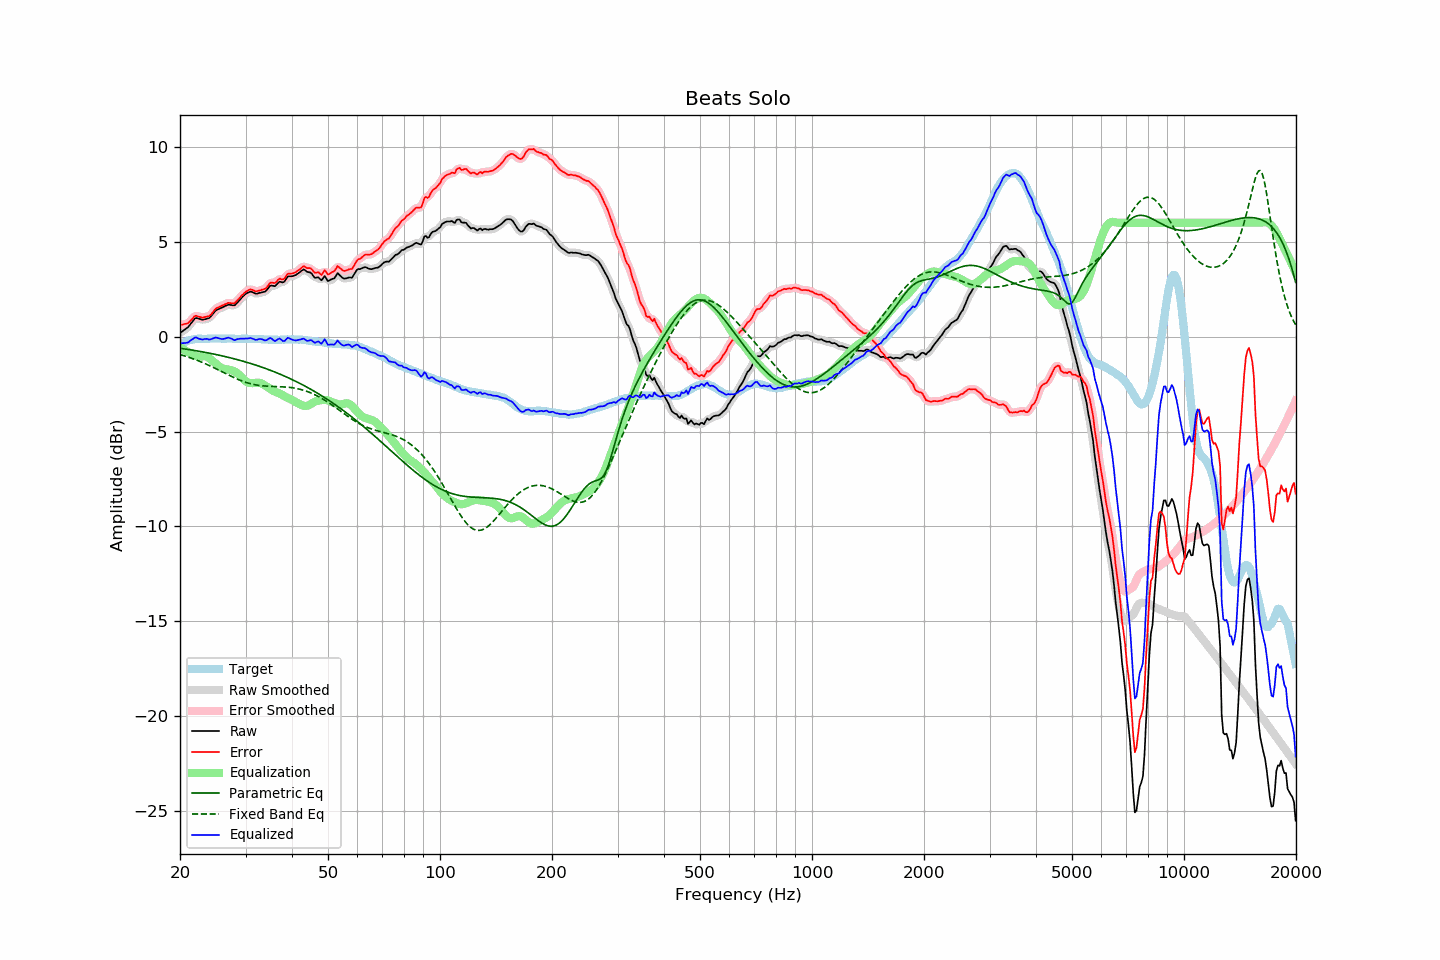

The table this chart was drawn from, first rows:
frequency, raw, error, smoothed, error_smoothed, equalization, parametric_eq, fixed_band_eq, equalized_raw, equalized_smoothed, target
20.00, 0.21, 0.63, 0.21, 0.63, -0.55, -0.61, -0.94, -0.34, -0.34, -0.42
20.20, 0.26, 0.63, 0.26, 0.63, -0.60, -0.62, -0.97, -0.35, -0.35, -0.37
20.40, 0.32, 0.64, 0.31, 0.64, -0.66, -0.64, -0.99, -0.34, -0.35, -0.32
20.61, 0.38, 0.67, 0.37, 0.66, -0.71, -0.65, -1.02, -0.34, -0.34, -0.30
20.81, 0.44, 0.68, 0.43, 0.68, -0.76, -0.66, -1.04, -0.32, -0.33, -0.25
21.02, 0.50, 0.70, 0.51, 0.72, -0.81, -0.67, -1.07, -0.31, -0.29, -0.21
21.23, 0.61, 0.79, 0.60, 0.79, -0.85, -0.69, -1.10, -0.24, -0.25, -0.19
21.44, 0.72, 0.88, 0.71, 0.88, -0.89, -0.70, -1.13, -0.17, -0.17, -0.17
21.66, 0.81, 0.96, 0.83, 0.98, -0.94, -0.71, -1.16, -0.13, -0.11, -0.15
21.87, 0.94, 1.07, 0.92, 1.05, -0.99, -0.73, -1.19, -0.05, -0.07, -0.14
22.09, 0.99, 1.10, 0.97, 1.09, -1.02, -0.74, -1.22, -0.04, -0.06, -0.12
22.31, 0.97, 1.07, 0.97, 1.08, -1.05, -0.76, -1.26, -0.08, -0.07, -0.11
22.54, 0.94, 1.04, 0.94, 1.05, -1.05, -0.77, -1.29, -0.12, -0.11, -0.11
22.76, 0.92, 1.02, 0.91, 1.02, -1.05, -0.79, -1.33, -0.13, -0.14, -0.11
22.99, 0.89, 1.00, 0.90, 1.02, -1.04, -0.80, -1.36, -0.15, -0.14, -0.12
23.22, 0.91, 1.02, 0.91, 1.02, -1.03, -0.82, -1.40, -0.13, -0.13, -0.12
23.45, 0.93, 1.05, 0.92, 1.04, -1.04, -0.83, -1.44, -0.12, -0.13, -0.12
23.69, 0.96, 1.07, 0.94, 1.06, -1.07, -0.85, -1.47, -0.12, -0.13, -0.11
23.92, 0.97, 1.08, 0.99, 1.09, -1.12, -0.87, -1.51, -0.16, -0.14, -0.11
24.16, 1.05, 1.15, 1.05, 1.15, -1.19, -0.88, -1.55, -0.14, -0.14, -0.10
24.40, 1.15, 1.24, 1.14, 1.24, -1.26, -0.90, -1.59, -0.11, -0.11, -0.09
24.65, 1.25, 1.35, 1.25, 1.35, -1.33, -0.92, -1.63, -0.08, -0.08, -0.10
24.89, 1.36, 1.46, 1.34, 1.44, -1.40, -0.93, -1.67, -0.05, -0.06, -0.10
25.14, 1.42, 1.52, 1.41, 1.51, -1.47, -0.95, -1.71, -0.06, -0.06, -0.10
25.39, 1.46, 1.55, 1.46, 1.56, -1.54, -0.97, -1.76, -0.09, -0.08, -0.09
25.65, 1.50, 1.59, 1.49, 1.59, -1.60, -0.99, -1.80, -0.11, -0.11, -0.09
25.91, 1.53, 1.63, 1.53, 1.63, -1.65, -1.01, -1.84, -0.13, -0.12, -0.10
26.16, 1.57, 1.67, 1.57, 1.67, -1.69, -1.03, -1.88, -0.12, -0.12, -0.10
26.43, 1.61, 1.71, 1.61, 1.72, -1.71, -1.05, -1.93, -0.10, -0.10, -0.10
26.69, 1.65, 1.75, 1.65, 1.75, -1.72, -1.07, -1.97, -0.07, -0.07, -0.11
26.96, 1.69, 1.78, 1.67, 1.77, -1.73, -1.09, -2.01, -0.05, -0.06, -0.10
27.23, 1.68, 1.77, 1.68, 1.77, -1.75, -1.11, -2.05, -0.07, -0.07, -0.10
27.50, 1.67, 1.76, 1.66, 1.76, -1.77, -1.13, -2.09, -0.10, -0.11, -0.10
27.77, 1.65, 1.75, 1.65, 1.75, -1.80, -1.15, -2.13, -0.15, -0.15, -0.11
28.05, 1.65, 1.76, 1.67, 1.78, -1.84, -1.17, -2.17, -0.19, -0.16, -0.11
28.33, 1.74, 1.86, 1.73, 1.85, -1.89, -1.19, -2.21, -0.15, -0.16, -0.12
28.62, 1.82, 1.95, 1.82, 1.94, -1.95, -1.22, -2.25, -0.13, -0.13, -0.12
28.90, 1.92, 2.03, 1.92, 2.04, -2.03, -1.24, -2.28, -0.11, -0.11, -0.11
29.19, 2.02, 2.14, 2.01, 2.13, -2.12, -1.26, -2.32, -0.10, -0.10, -0.12
29.48, 2.11, 2.21, 2.11, 2.22, -2.21, -1.29, -2.35, -0.10, -0.10, -0.10
29.78, 2.19, 2.30, 2.19, 2.30, -2.29, -1.31, -2.38, -0.11, -0.10, -0.11
30.08, 2.26, 2.37, 2.26, 2.37, -2.36, -1.34, -2.41, -0.09, -0.10, -0.11
30.38, 2.31, 2.42, 2.31, 2.43, -2.40, -1.36, -2.44, -0.10, -0.09, -0.12
30.68, 2.35, 2.46, 2.35, 2.47, -2.43, -1.39, -2.46, -0.08, -0.08, -0.12
30.99, 2.38, 2.49, 2.36, 2.48, -2.44, -1.41, -2.48, -0.07, -0.08, -0.12
31.30, 2.35, 2.47, 2.34, 2.46, -2.45, -1.44, -2.50, -0.10, -0.11, -0.12
31.61, 2.31, 2.43, 2.31, 2.43, -2.44, -1.47, -2.52, -0.14, -0.14, -0.12
31.93, 2.27, 2.39, 2.28, 2.40, -2.43, -1.50, -2.54, -0.17, -0.16, -0.12
32.24, 2.27, 2.40, 2.27, 2.40, -2.43, -1.52, -2.55, -0.16, -0.15, -0.13
32.57, 2.30, 2.42, 2.29, 2.42, -2.42, -1.55, -2.57, -0.13, -0.14, -0.13
32.89, 2.32, 2.44, 2.31, 2.44, -2.44, -1.58, -2.58, -0.12, -0.13, -0.13
33.22, 2.34, 2.47, 2.33, 2.47, -2.47, -1.61, -2.59, -0.14, -0.14, -0.14
33.55, 2.36, 2.50, 2.35, 2.49, -2.52, -1.64, -2.59, -0.17, -0.17, -0.14
33.89, 2.38, 2.53, 2.39, 2.54, -2.58, -1.67, -2.60, -0.20, -0.18, -0.15
34.23, 2.46, 2.60, 2.47, 2.62, -2.63, -1.70, -2.61, -0.18, -0.16, -0.14
34.57, 2.57, 2.72, 2.57, 2.72, -2.69, -1.73, -2.61, -0.12, -0.12, -0.15
34.92, 2.68, 2.83, 2.65, 2.80, -2.74, -1.76, -2.61, -0.07, -0.09, -0.16
35.27, 2.70, 2.85, 2.68, 2.84, -2.80, -1.80, -2.62, -0.10, -0.12, -0.16
35.62, 2.68, 2.84, 2.68, 2.84, -2.85, -1.83, -2.62, -0.18, -0.17, -0.16
35.97, 2.66, 2.82, 2.69, 2.85, -2.89, -1.86, -2.62, -0.24, -0.20, -0.16
... 635 more rows
